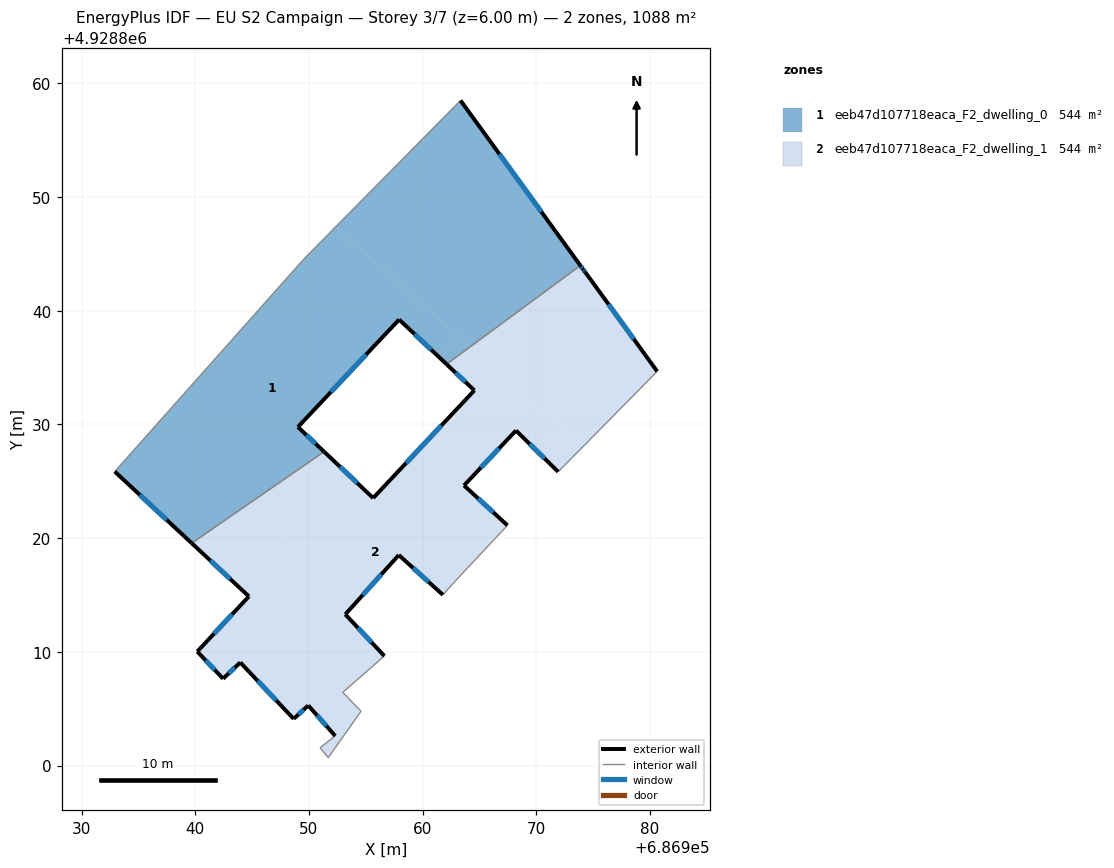
=== STOREY PLAN SPEC (per zone: floor XY polygon, exterior-wall plan segments, windows/doors) ===
zone 1: eeb47d107718eaca_F2_dwelling_0  (544.2 m²)
  floor: (686963.21, 4928837.69) (686961.54, 4928835.82) (686957.93, 4928839.22) (686949.03, 4928829.77) (686951.33, 4928827.60) (686939.69, 4928819.55) (686932.92, 4928825.86) (686949.55, 4928844.54) (686952.34, 4928847.37)
  floor: (686963.33, 4928858.49) (686973.87, 4928843.97) (686964.18, 4928836.83) (686952.34, 4928847.37)
  floor: (686964.18, 4928836.83) (686962.10, 4928835.30) (686961.54, 4928835.82) (686963.21, 4928837.69)
  exterior wall: (686973.87, 4928843.97) – (686963.33, 4928858.49)  [17.9 m]
    window: (686970.44, 4928848.70) – (686966.76, 4928853.77)  [6.6 m²]
  exterior wall: (686957.93, 4928839.22) – (686962.10, 4928835.30)  [5.7 m]
    window: (686959.28, 4928837.95) – (686960.74, 4928836.57)  [2.1 m²]
  exterior wall: (686949.03, 4928829.77) – (686957.93, 4928839.22)  [13.0 m]
    window: (686951.92, 4928832.85) – (686955.03, 4928836.15)  [4.8 m²]
  exterior wall: (686951.33, 4928827.60) – (686949.03, 4928829.77)  [3.2 m]
    window: (686950.58, 4928828.31) – (686949.78, 4928829.07)  [1.2 m²]
  exterior wall: (686932.92, 4928825.86) – (686939.69, 4928819.55)  [9.2 m]
    window: (686935.12, 4928823.81) – (686937.49, 4928821.60)  [3.4 m²]
  interior walls: 4
zone 2: eeb47d107718eaca_F2_dwelling_1  (544.2 m²)
  floor: (686974.07, 4928828.02) (686971.92, 4928825.83) (686968.21, 4928829.46) (686963.64, 4928824.63) (686967.46, 4928821.12) (686962.88, 4928816.23) (686961.78, 4928815.01) (686957.90, 4928818.51) (686953.20, 4928813.29) (686956.63, 4928809.63) (686952.98, 4928806.44) (686954.58, 4928804.78) (686951.70, 4928800.70) (686950.98, 4928801.57) (686952.31, 4928802.61) (686949.94, 4928805.29) (686948.66, 4928804.11) (686943.96, 4928809.07) (686942.45, 4928807.63) (686940.18, 4928810.03) (686944.72, 4928814.88) (686943.72, 4928815.80) (686952.90, 4928826.11) (686955.65, 4928823.52) (686964.55, 4928832.99) (686962.10, 4928835.30) (686964.18, 4928836.83)
  floor: (686952.90, 4928826.11) (686943.72, 4928815.80) (686939.69, 4928819.55) (686951.33, 4928827.60)
  floor: (686974.30, 4928843.39) (686980.63, 4928834.66) (686974.07, 4928828.02) (686964.18, 4928836.83) (686973.87, 4928843.97) (686974.12, 4928843.63)
  exterior wall: (686942.45, 4928807.63) – (686943.96, 4928809.07)  [2.1 m]
    window: (686942.94, 4928808.10) – (686943.47, 4928808.60)  [0.8 m²]
  exterior wall: (686940.18, 4928810.03) – (686942.45, 4928807.63)  [3.3 m]
    window: (686940.92, 4928809.25) – (686941.71, 4928808.41)  [1.2 m²]
  exterior wall: (686944.72, 4928814.88) – (686940.18, 4928810.03)  [6.6 m]
    window: (686943.24, 4928813.30) – (686941.65, 4928811.60)  [2.4 m²]
  exterior wall: (686939.69, 4928819.55) – (686944.72, 4928814.88)  [6.9 m]
    window: (686941.32, 4928818.03) – (686943.08, 4928816.40)  [2.5 m²]
  exterior wall: (686955.65, 4928823.52) – (686951.33, 4928827.60)  [5.9 m]
    window: (686954.24, 4928824.85) – (686952.73, 4928826.28)  [2.2 m²]
  exterior wall: (686964.55, 4928832.99) – (686955.65, 4928823.52)  [13.0 m]
    window: (686961.65, 4928829.91) – (686958.54, 4928826.60)  [4.8 m²]
  exterior wall: (686962.10, 4928835.30) – (686964.55, 4928832.99)  [3.4 m]
    window: (686962.90, 4928834.55) – (686963.75, 4928833.74)  [1.2 m²]
  exterior wall: (686974.12, 4928843.63) – (686973.87, 4928843.97)  [0.4 m]
    window: (686974.04, 4928843.74) – (686973.95, 4928843.86)  [0.2 m²]
  exterior wall: (686974.30, 4928843.39) – (686974.12, 4928843.63)  [0.3 m]
    window: (686974.24, 4928843.47) – (686974.18, 4928843.56)  [0.1 m²]
  exterior wall: (686980.63, 4928834.66) – (686974.30, 4928843.39)  [10.8 m]
    window: (686978.57, 4928837.50) – (686976.36, 4928840.55)  [4.0 m²]
  exterior wall: (686968.21, 4928829.46) – (686971.92, 4928825.83)  [5.2 m]
    window: (686969.41, 4928828.28) – (686970.71, 4928827.01)  [1.9 m²]
  exterior wall: (686963.64, 4928824.63) – (686968.21, 4928829.46)  [6.6 m]
    window: (686965.12, 4928826.20) – (686966.72, 4928827.89)  [2.4 m²]
  exterior wall: (686967.46, 4928821.12) – (686963.64, 4928824.63)  [5.2 m]
    window: (686966.21, 4928822.27) – (686964.88, 4928823.49)  [1.9 m²]
  exterior wall: (686957.90, 4928818.51) – (686961.78, 4928815.01)  [5.2 m]
    window: (686959.16, 4928817.38) – (686960.52, 4928816.15)  [1.9 m²]
  exterior wall: (686953.20, 4928813.29) – (686957.90, 4928818.51)  [7.0 m]
    window: (686954.73, 4928814.99) – (686956.37, 4928816.82)  [2.6 m²]
  exterior wall: (686956.63, 4928809.63) – (686953.20, 4928813.29)  [5.0 m]
    window: (686955.51, 4928810.83) – (686954.31, 4928812.10)  [1.8 m²]
  exterior wall: (686949.94, 4928805.29) – (686952.31, 4928802.61)  [3.6 m]
    window: (686950.71, 4928804.41) – (686951.54, 4928803.48)  [1.3 m²]
  exterior wall: (686948.66, 4928804.11) – (686949.94, 4928805.29)  [1.7 m]
    window: (686949.07, 4928804.49) – (686949.52, 4928804.90)  [0.6 m²]
  exterior wall: (686943.96, 4928809.07) – (686948.66, 4928804.11)  [6.8 m]
    window: (686945.49, 4928807.45) – (686947.13, 4928805.72)  [2.5 m²]
  interior walls: 10

=== DERIVED (storey summary) ===
Building: EU S2 Campaign
Storey: 3 of 7  (floor level z = 6.00 m)
Storey gross floor area: 1088.5 m²
Zones on this storey: 2
  - eeb47d107718eaca_F2_dwelling_0: floor 544.2 m²; exterior wall 49.1 m (147.2 m²); 5 window(s) 18.0 m²; WWR 12.2%
  - eeb47d107718eaca_F2_dwelling_1: floor 544.2 m²; exterior wall 99.1 m (297.4 m²); 19 window(s) 36.3 m²; WWR 12.2%
Zone adjacency (shared interzone walls):
  - eeb47d107718eaca_F2_dwelling_0 ↔ eeb47d107718eaca_F2_dwelling_1